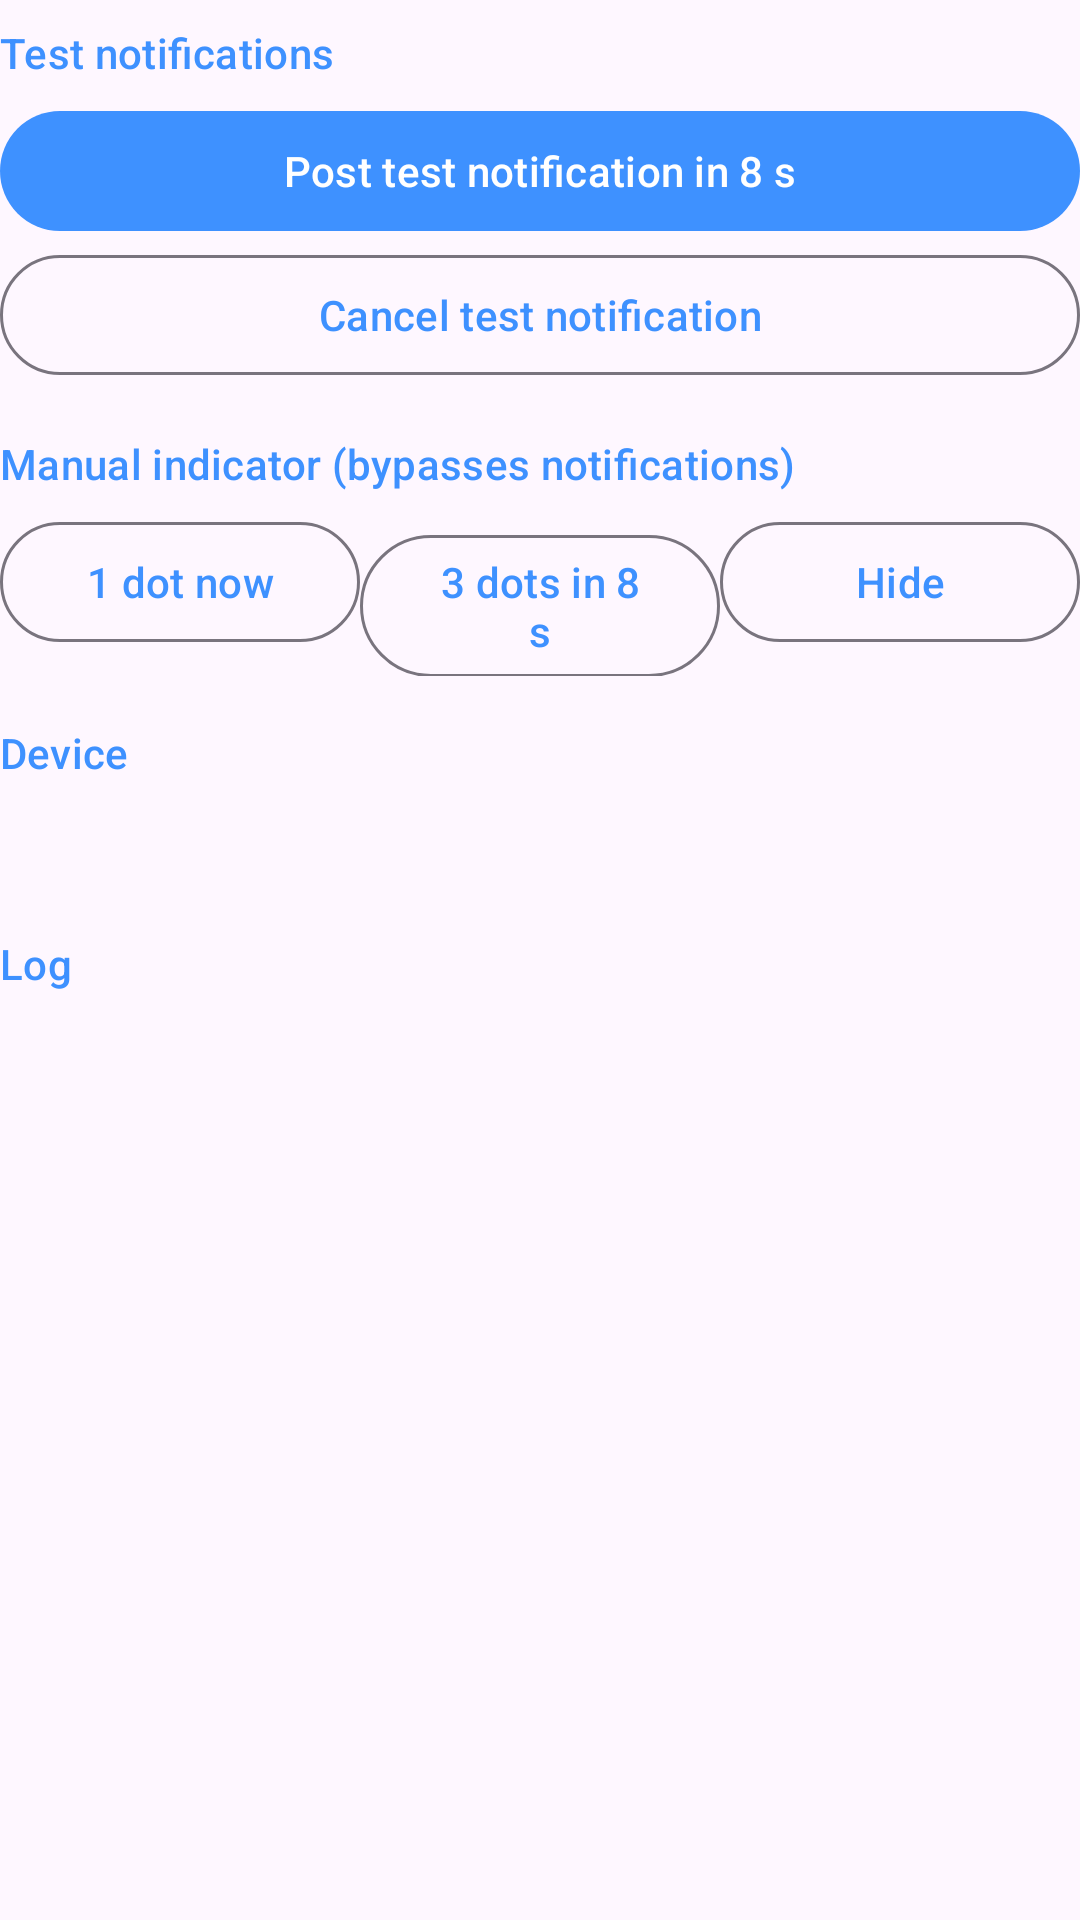

Reconstruct the res/layout file that produces this screen, plus the resources it refers to.
<!-- AndroidManifest.xml: application theme Theme.CoverLED -->
<!-- res/layout/section_dev.xml -->
<?xml version="1.0" encoding="utf-8"?>
<LinearLayout xmlns:android="http://schemas.android.com/apk/res/android"
    android:layout_width="match_parent"
    android:layout_height="wrap_content"
    android:orientation="vertical">

    <TextView android:layout_width="match_parent" android:layout_height="wrap_content" android:layout_marginTop="8dp" android:text="@string/dev_test_title" android:textAppearance="?attr/textAppearanceLabelLarge" android:textColor="?attr/colorPrimary" />
    <com.google.android.material.button.MaterialButton android:id="@+id/btnTestNotif" android:layout_width="match_parent" android:layout_height="wrap_content" android:layout_marginTop="6dp" android:text="@string/dev_post_notif" />
    <com.google.android.material.button.MaterialButton android:id="@+id/btnCancelNotif" style="?attr/materialButtonOutlinedStyle" android:layout_width="match_parent" android:layout_height="wrap_content" android:text="@string/dev_cancel_notif" />

    <TextView android:layout_width="match_parent" android:layout_height="wrap_content" android:layout_marginTop="16dp" android:text="@string/dev_manual" android:textAppearance="?attr/textAppearanceLabelLarge" android:textColor="?attr/colorPrimary" />
    <LinearLayout android:layout_width="match_parent" android:layout_height="wrap_content" android:layout_marginTop="6dp" android:orientation="horizontal">
        <com.google.android.material.button.MaterialButton android:id="@+id/btnShowNow" style="?attr/materialButtonOutlinedStyle" android:layout_width="0dp" android:layout_weight="1" android:layout_height="wrap_content" android:text="@string/dev_one_dot" />
        <com.google.android.material.button.MaterialButton android:id="@+id/btnShowMulti" style="?attr/materialButtonOutlinedStyle" android:layout_width="0dp" android:layout_weight="1" android:layout_height="wrap_content" android:text="@string/dev_three_dots" />
        <com.google.android.material.button.MaterialButton android:id="@+id/btnHide" style="?attr/materialButtonOutlinedStyle" android:layout_width="0dp" android:layout_weight="1" android:layout_height="wrap_content" android:text="@string/dev_hide" />
    </LinearLayout>

    <TextView android:layout_width="match_parent" android:layout_height="wrap_content" android:layout_marginTop="16dp" android:text="@string/dev_device" android:textAppearance="?attr/textAppearanceLabelLarge" android:textColor="?attr/colorPrimary" />
    <TextView android:id="@+id/txtDisplays" android:layout_width="match_parent" android:layout_height="wrap_content" android:layout_marginTop="6dp" android:fontFamily="monospace" android:textSize="11sp" />
    <TextView android:id="@+id/txtFold" android:layout_width="match_parent" android:layout_height="wrap_content" android:fontFamily="monospace" android:textSize="11sp" />

    <TextView android:layout_width="match_parent" android:layout_height="wrap_content" android:layout_marginTop="16dp" android:text="@string/dev_log" android:textAppearance="?attr/textAppearanceLabelLarge" android:textColor="?attr/colorPrimary" />
    <TextView android:id="@+id/txtLog" android:layout_width="match_parent" android:layout_height="wrap_content" android:layout_marginTop="6dp" android:fontFamily="monospace" android:textSize="11sp" />
</LinearLayout>
<!-- resources referenced by this layout -->
<resources>
  <string name="dev_cancel_notif">Cancel test notification</string>
  <string name="dev_device">Device</string>
  <string name="dev_hide">Hide</string>
  <string name="dev_log">Log</string>
  <string name="dev_manual">Manual indicator (bypasses notifications)</string>
  <string name="dev_one_dot">1 dot now</string>
  <string name="dev_post_notif">Post test notification in 8 s</string>
  <string name="dev_test_title">Test notifications</string>
  <string name="dev_three_dots">3 dots in 8 s</string>
  <style name="Theme.CoverLED" parent="Theme.Material3.DayNight.NoActionBar">
          <item name="colorPrimary">@color/accent</item>
          <item name="colorSecondary">@color/accent</item>
          <item name="android:statusBarColor">@android:color/transparent</item>
          <item name="android:navigationBarColor">@android:color/transparent</item>
      </style>
  <color name="accent">#3E91FF</color>
</resources>
